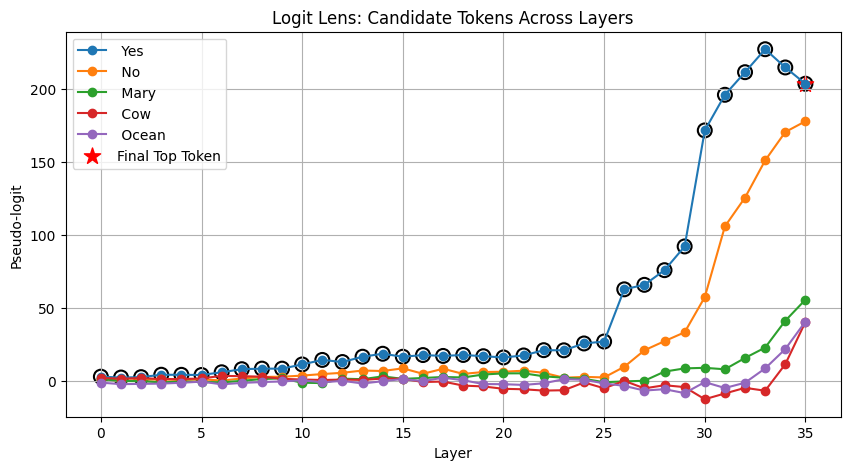

The file beside this chart, header and first rows:
layer, token, logit
0, Yes, 3.222
0, No, 1.765
0, Mary, 1.58
0, Cow, 2.337
0, Ocean, -0.8475
1, Yes, 2.631
1, No, 0.3523
1, Mary, 0.2485
1, Cow, 1.84
1, Ocean, -1.915
2, Yes, 2.89
2, No, 1.026
2, Mary, 0.1746
2, Cow, 2.259
2, Ocean, -1.704
3, Yes, 4.534
3, No, 1.363
3, Mary, -0.6971
3, Cow, 1.602
3, Ocean, -1.522
4, Yes, 4.48
4, No, 0.9008
4, Mary, -0.1215
4, Cow, 1.578
4, Ocean, -0.9649
5, Yes, 4.383
5, No, 1.417
5, Mary, -0.3784
5, Cow, 1.994
5, Ocean, -0.1569
6, Yes, 6.23
6, No, 0.5594
6, Mary, -0.7211
6, Cow, 3.783
6, Ocean, -2.018
7, Yes, 8.34
7, No, 1.962
7, Mary, 0.3604
7, Cow, 3.534
7, Ocean, -1.055
8, Yes, 8.718
8, No, 3.059
8, Mary, 1.604
8, Cow, 3.242
8, Ocean, -0.4698
9, Yes, 8.696
9, No, 3.173
9, Mary, 2.062
9, Cow, 1.743
9, Ocean, -0.05019
10, Yes, 11.59
10, No, 3.959
10, Mary, -0.9285
10, Cow, 1.269
10, Ocean, 0.7794
11, Yes, 14.68
11, No, 5.007
11, Mary, -1.172
11, Cow, 0.9607
11, Ocean, -0.6596
... 120 more rows
